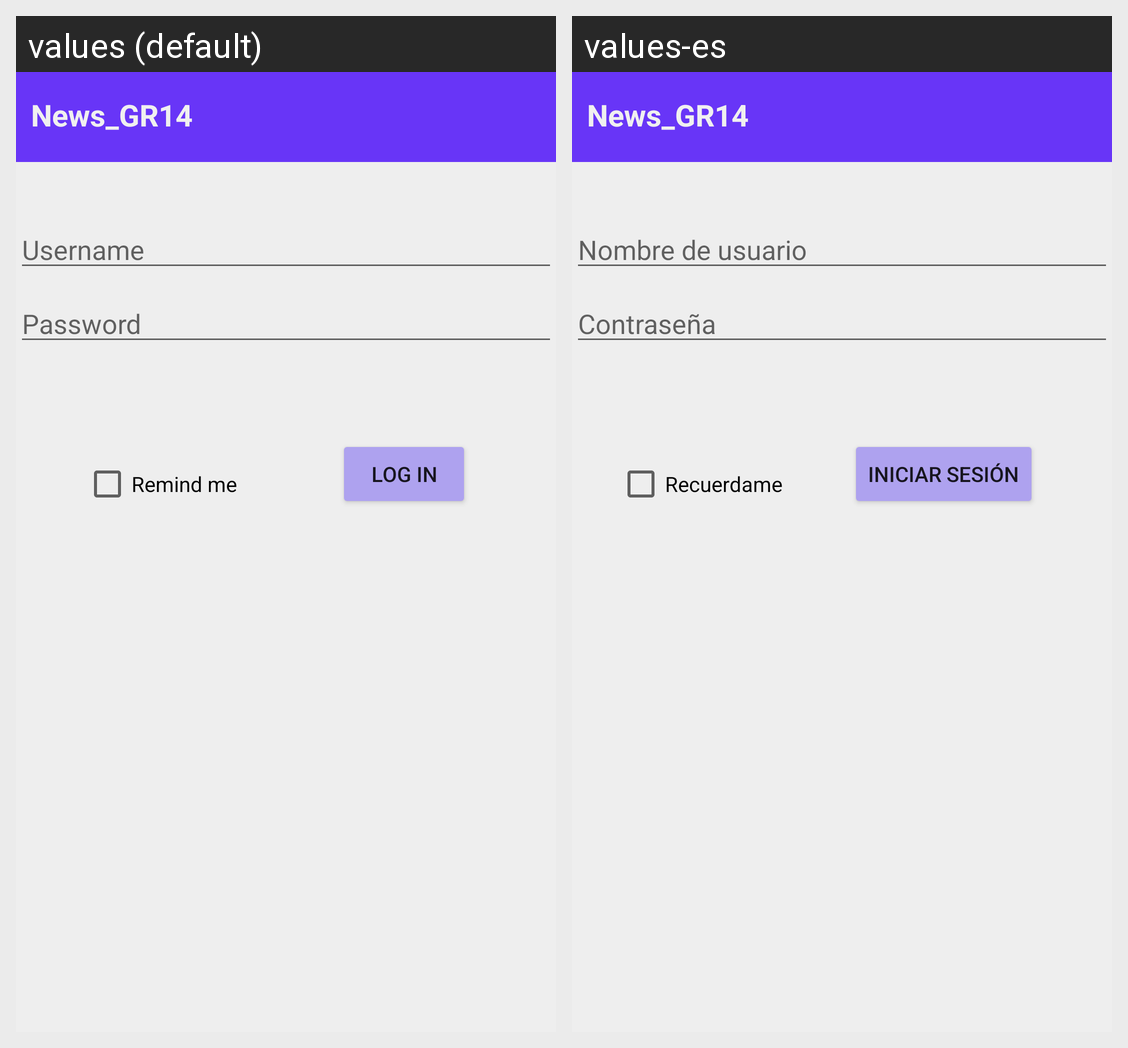

The same Android screen rendered under two of its app's locales, left to right. List the strings drawn on it with the default value and each locale's translation.
Android screen res/layout/activity_login.xml rendered under 2 locales, left to right: values (default), values-es. Device: Nexus 5 (rendered at 1080×1920; each locale shown at half size, 540×960, under a caption strip naming it); theme Theme.Design.Light.NoActionBar.
Strings drawn on this screen, with the default value and each locale's value (text and hints the layout hard-codes, and strings that could not be matched under every locale, appear in the picture but are not listed):

txt_username
  values: Username
  values-es: Nombre de usuario

txt_password
  values: Password
  values-es: Contraseña

action_sign_in
  values: Log In
  values-es: Iniciar sesión

check_remindMe
  values: Remind me
  values-es: Recuerdame

app_name
  values: News_GR14
  values-es: News_GR14  [not translated; the default value is used]
